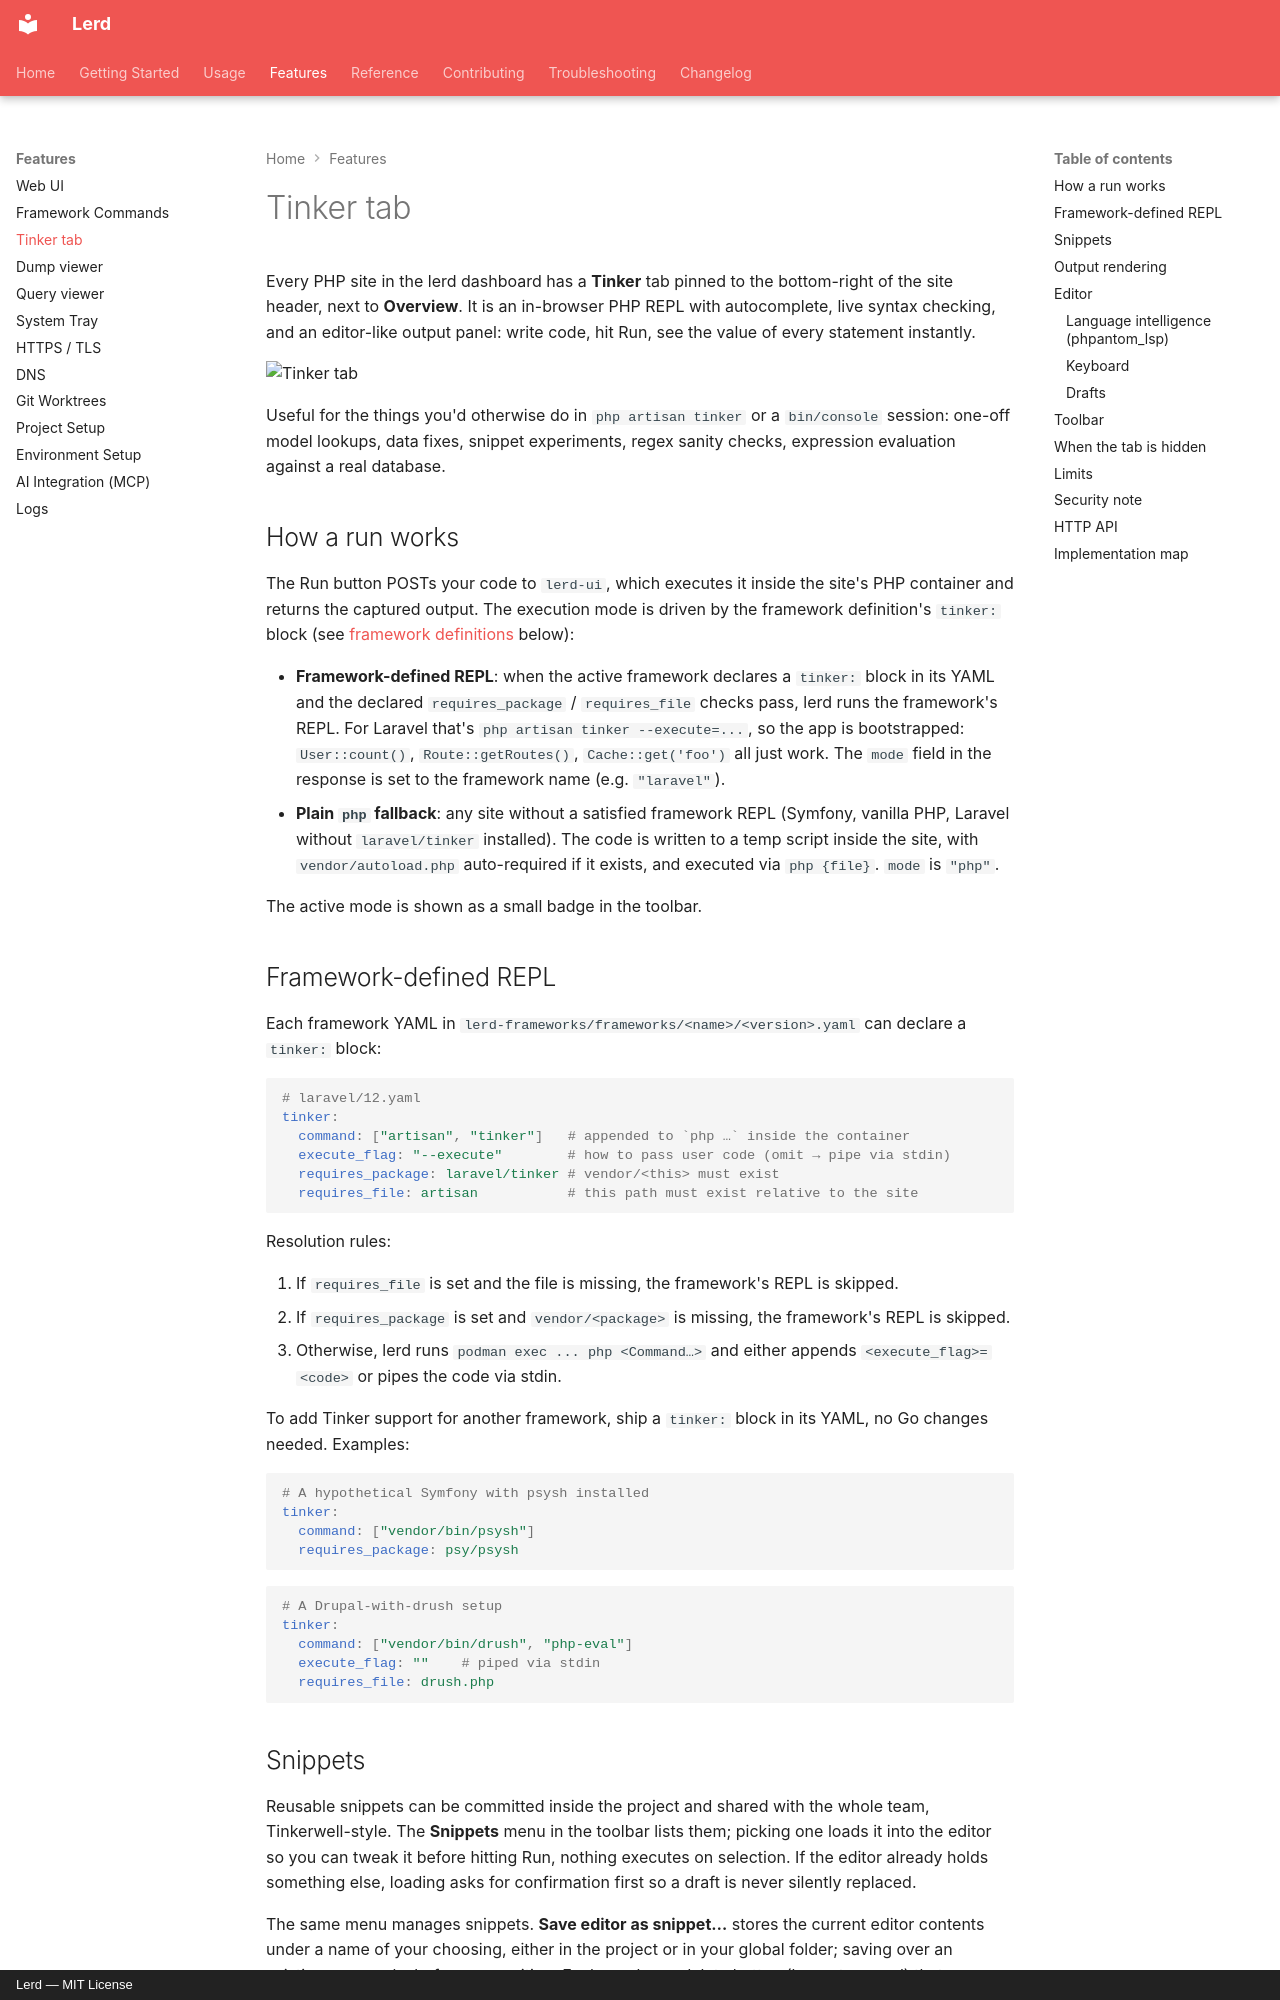

repository: gabriel-sousa99/lerd · page: features/tinker/index.html · generator: mkdocs · copyright: Lerd — MIT License

# Tinker tab

Every PHP site in the lerd dashboard has a **Tinker** tab pinned to the bottom-right of the site header, next to **Overview**. It is an in-browser PHP REPL with autocomplete, live syntax checking, and an editor-like output panel: write code, hit Run, see the value of every statement instantly.

![Tinker tab](/assets/screenshots/site-detail-tinker.png)

Useful for the things you'd otherwise do in `php artisan tinker` or a `bin/console` session: one-off model lookups, data fixes, snippet experiments, regex sanity checks, expression evaluation against a real database.

## How a run works

The Run button POSTs your code to `lerd-ui`, which executes it inside the site's PHP container and returns the captured output. The execution mode is driven by the framework definition's `tinker:` block (see [framework definitions](#framework-defined-repl) below):

- **Framework-defined REPL**: when the active framework declares a `tinker:` block in its YAML and the declared `requires_package` / `requires_file` checks pass, lerd runs the framework's REPL. For Laravel that's `php artisan tinker --execute=...`, so the app is bootstrapped: `User::count()`, `Route::getRoutes()`, `Cache::get('foo')` all just work. The `mode` field in the response is set to the framework name (e.g. `"laravel"`).
- **Plain `php` fallback**: any site without a satisfied framework REPL (Symfony, vanilla PHP, Laravel without `laravel/tinker` installed). The code is written to a temp script inside the site, with `vendor/autoload.php` auto-required if it exists, and executed via `php {file}`. `mode` is `"php"`.

The active mode is shown as a small badge in the toolbar.

## Framework-defined REPL

Each framework YAML in `lerd-frameworks/frameworks/<name>/<version>.yaml` can declare a `tinker:` block:

```yaml
# laravel/12.yaml
tinker:
  command: ["artisan", "tinker"]   # appended to `php …` inside the container
  execute_flag: "--execute"        # how to pass user code (omit → pipe via stdin)
  requires_package: laravel/tinker # vendor/<this> must exist
  requires_file: artisan           # this path must exist relative to the site
```

Resolution rules:

1. If `requires_file` is set and the file is missing, the framework's REPL is skipped.
2. If `requires_package` is set and `vendor/<package>` is missing, the framework's REPL is skipped.
3. Otherwise, lerd runs `podman exec ... php <Command…>` and either appends `<execute_flag>=<code>` or pipes the code via stdin.

To add Tinker support for another framework, ship a `tinker:` block in its YAML, no Go changes needed. Examples:

```yaml
# A hypothetical Symfony with psysh installed
tinker:
  command: ["vendor/bin/psysh"]
  requires_package: psy/psysh
```

```yaml
# A Drupal-with-drush setup
tinker:
  command: ["vendor/bin/drush", "php-eval"]
  execute_flag: ""    # piped via stdin
  requires_file: drush.php
```
